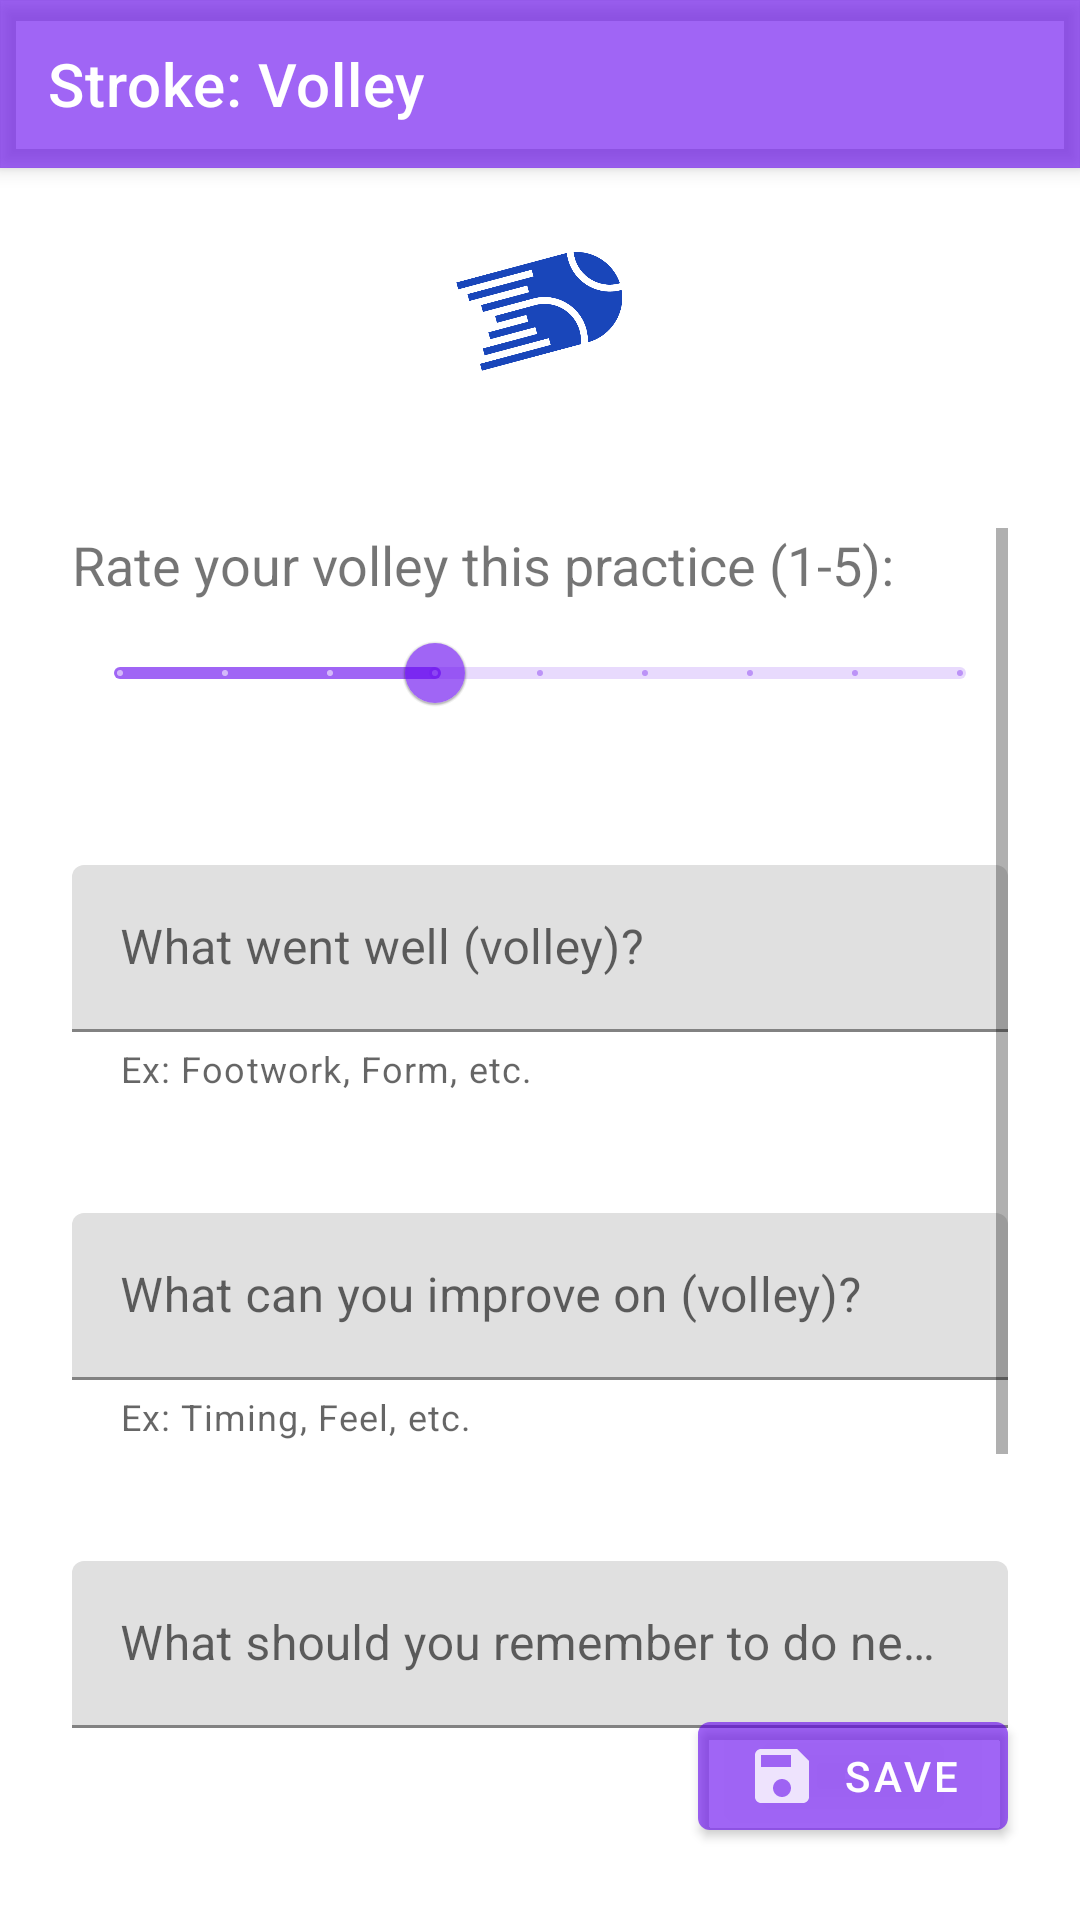

Android layout source for this screen:
<!-- AndroidManifest.xml: application theme AppTheme -->
<!-- res/layout/volley.xml -->
<?xml version="1.0" encoding="utf-8"?>
<androidx.coordinatorlayout.widget.CoordinatorLayout xmlns:android="http://schemas.android.com/apk/res/android"
    xmlns:app="http://schemas.android.com/apk/res-auto"
    xmlns:tools="http://schemas.android.com/tools"
    android:layout_width="match_parent"
    android:layout_height="match_parent"
    android:background="@color/loginPageBackgroundColor"
    tools:context=".PracticeSurvey.Volley">

    <com.google.android.material.appbar.MaterialToolbar
        android:id="@+id/topAppBar"
        style="@style/Widget.MaterialComponents.Toolbar.Primary"
        android:layout_width="match_parent"
        android:layout_height="?attr/actionBarSize"
        app:menu="@menu/menu_main"
        app:title="Stroke: Volley" />


    <LinearLayout
        android:id="@+id/linearLayout"
        android:layout_width="match_parent"
        android:layout_height="match_parent"
        android:layout_gravity="bottom"
        android:clipChildren="false"
        android:clipToPadding="false"
        android:orientation="vertical"
        android:padding="24dp"
        android:paddingTop="16dp">



        <ImageView
            android:layout_width="120dp"
            android:layout_height="120dp"
            android:layout_gravity="center_horizontal"
            android:layout_marginTop="20dp"
            android:layout_marginBottom="12dp"
            app:srcCompat="@drawable/tennis_tracker" />


        <ScrollView
            android:layout_width="match_parent"
            android:layout_height="360dp"
            android:layout_gravity="top">

            <LinearLayout
                android:layout_width="wrap_content"
                android:layout_height="wrap_content"
                android:orientation="vertical">

                <TextView
                    android:layout_width="wrap_content"
                    android:layout_height="wrap_content"
                    android:text="Rate your volley this practice (1-5):"
                    android:textSize="18dp"/>

                <com.google.android.material.slider.Slider
                    android:id="@+id/volleyRating"
                    android:layout_width="wrap_content"
                    android:layout_height="wrap_content"
                    android:layout_marginBottom="20dp"
                    android:stepSize="0.5"
                    android:value="2.5"
                    android:valueFrom="1.0"
                    android:valueTo="5.0" />

                
                <com.google.android.material.textfield.TextInputLayout
                    android:layout_width="match_parent"
                    android:layout_height="wrap_content"
                    android:layout_marginTop="20dp"
                    android:layout_marginBottom="20dp"
                    android:hint="What went well (volley)?"
                    app:helperText="Ex: Footwork, Form, etc."
                    app:endIconMode="clear_text">

                    <com.google.android.material.textfield.TextInputEditText
                        android:id="@+id/volleyDidWell"
                        android:layout_width="match_parent"
                        android:layout_height="wrap_content"
                        android:inputType="text"
                        android:maxLines="1" />
                </com.google.android.material.textfield.TextInputLayout>

                
                <com.google.android.material.textfield.TextInputLayout
                    android:layout_width="match_parent"
                    android:layout_height="wrap_content"
                    android:layout_marginTop="20dp"
                    android:layout_marginBottom="20dp"
                    android:hint="What can you improve on (volley)?"
                    app:helperText="Ex: Timing, Feel, etc."
                    app:endIconMode="clear_text">

                    <com.google.android.material.textfield.TextInputEditText
                        android:id="@+id/volleyDidBad"
                        android:layout_width="match_parent"
                        android:layout_height="wrap_content"
                        android:inputType="text"
                        android:maxLines="1" />
                </com.google.android.material.textfield.TextInputLayout>

                
                <com.google.android.material.textfield.TextInputLayout
                    android:layout_width="match_parent"
                    android:layout_height="wrap_content"
                    android:layout_marginTop="20dp"
                    android:layout_marginBottom="20dp"
                    android:hint="What should you remember to do next practice (volley)?"
                    app:endIconMode="clear_text">

                    <com.google.android.material.textfield.TextInputEditText
                        android:id="@+id/volleyTips"
                        android:layout_width="match_parent"
                        android:layout_height="wrap_content"
                        android:inputType="text"
                        android:maxLines="1" />
                </com.google.android.material.textfield.TextInputLayout>
            </LinearLayout>

        </ScrollView>
        



        <RelativeLayout
            android:layout_width="match_parent"
            android:layout_height="wrap_content"
            android:layout_gravity="bottom|end">

            <com.google.android.material.button.MaterialButton
                android:id="@+id/savePracticeBtn"
                android:layout_width="wrap_content"
                android:layout_height="wrap_content"
                android:layout_alignParentEnd="true"
                android:layout_alignParentRight="true"
                android:layout_alignParentBottom="true"
                android:text="Save"
                app:icon="@drawable/ic_baseline_save_24"/>


        </RelativeLayout>
    </LinearLayout>
</androidx.coordinatorlayout.widget.CoordinatorLayout>
<!-- resources referenced by this layout -->
<resources>
  <color name="loginPageBackgroundColor">#FFFFFF</color>
  <!-- drawable ic_baseline_save_24 (drawable) -->
  <vector android:alpha="0.82" android:height="24dp"
      android:tint="#FFFFFF" android:viewportHeight="24"
      android:viewportWidth="24" android:width="24dp" xmlns:android="http://schemas.android.com/apk/res/android">
      <path android:fillColor="@android:color/white" android:pathData="M17,3L5,3c-1.11,0 -2,0.9 -2,2v14c0,1.1 0.89,2 2,2h14c1.1,0 2,-0.9 2,-2L21,7l-4,-4zM12,19c-1.66,0 -3,-1.34 -3,-3s1.34,-3 3,-3 3,1.34 3,3 -1.34,3 -3,3zM15,9L5,9L5,5h10v4z"/>
  </vector>
  <!-- drawable tennis_tracker: png bitmap (drawable, 15703 bytes) -->
  <style name="AppTheme" parent="Theme.MaterialComponents.Light.NoActionBar">
          
          <item name="colorPrimary">#9A6200EE</item>
          <item name="colorPrimaryDark">@color/colorPrimaryDark</item>
          <item name="colorAccent">@color/colorAccent</item>
      </style>
  <color name="colorPrimaryDark">#9F3700B3</color>
  <color name="colorAccent">#03DAC5</color>
</resources>
